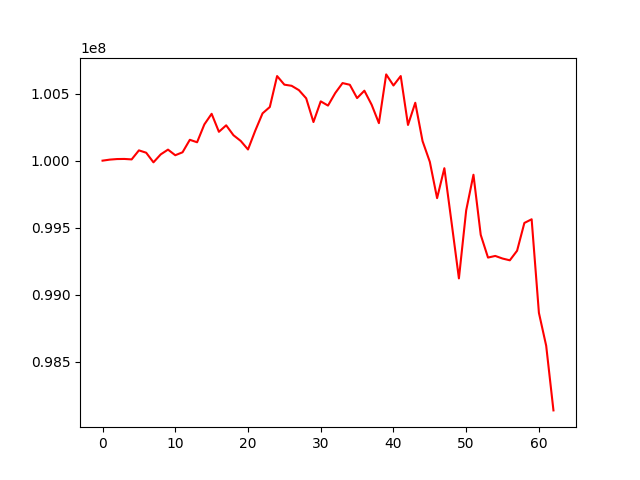

The table this chart was drawn from, first rows:
, 0
0, 100000000
1, 100007760
2, 100011966
3, 100012741
4, 100009276
5, 100076725
6, 100059220
7, 99987418
8, 100046799
9, 100082359
10, 100040385
11, 100062436
12, 100155608
13, 100137253
14, 100270550
15, 100349638
16, 100215316
17, 100263689
18, 100189799
19, 100147117
20, 100083335
21, 100224075
22, 100352896
23, 100400320
24, 100631223
25, 100567082
26, 100558576
27, 100526166
28, 100465181
29, 100288159
30, 100442521
31, 100410995
32, 100504833
33, 100578903
34, 100566328
35, 100466812
36, 100521945
37, 100417386
38, 100279950
39, 100643647
40, 100560887
41, 100631358
42, 100266348
43, 100431960
44, 100146104
45, 99991223
46, 99720184
47, 99943750
48, 99534492
49, 99121304
50, 99628910
51, 99894775
52, 99446370
53, 99276792
54, 99288910
55, 99269529
56, 99256313
57, 99327921
58, 99535052
59, 99562533
... 3 more rows
